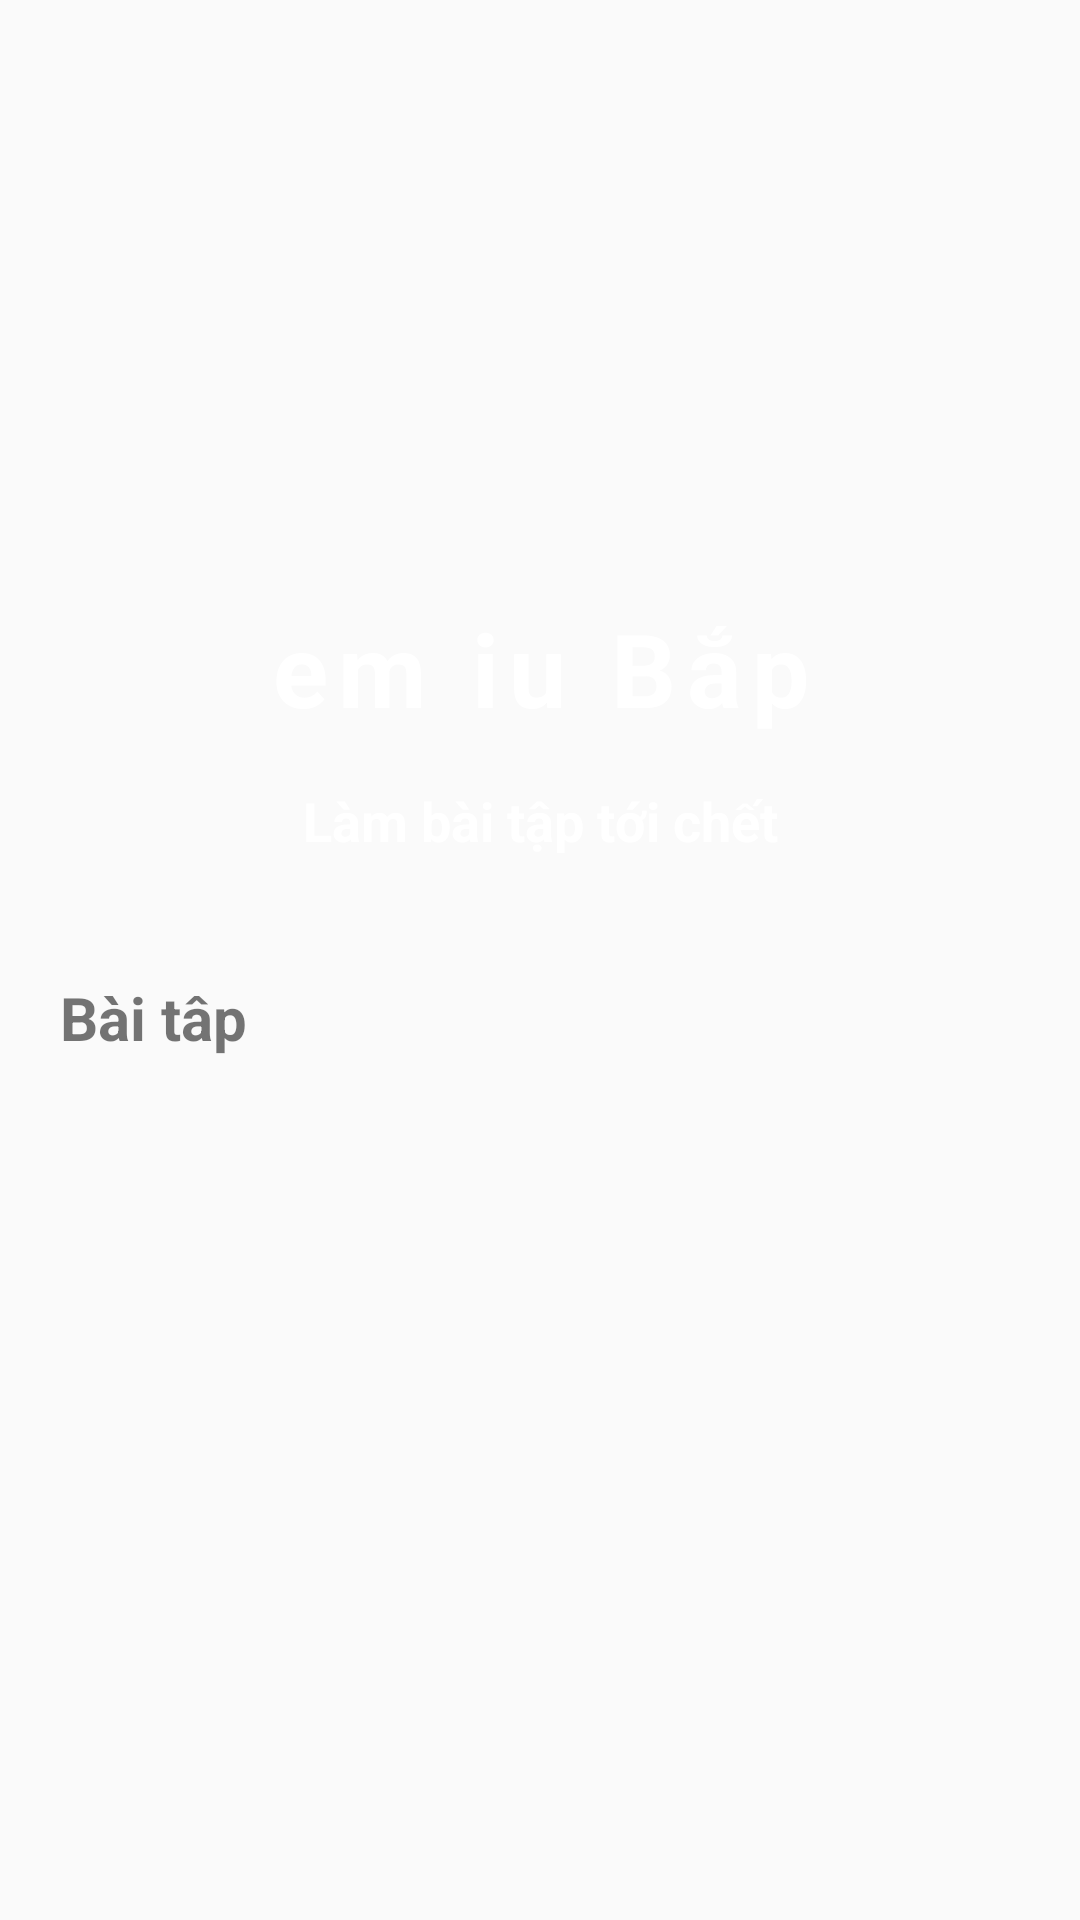

Produce the Android XML layout that renders to this screen, including the resource entries it uses.
<!-- AndroidManifest.xml: application theme Theme.AppTiengTrung -->
<!-- res/layout/activity_main_one.xml -->
<?xml version="1.0" encoding="utf-8"?>
<LinearLayout xmlns:android="http://schemas.android.com/apk/res/android"
    xmlns:app="http://schemas.android.com/apk/res-auto"
    xmlns:tools="http://schemas.android.com/tools"
    android:layout_width="match_parent"
    android:layout_height="match_parent"
    android:orientation="vertical"
    android:padding="16dp"
    tools:context=".MainOneActivity">

    <ImageView
        android:layout_width="match_parent"
        android:layout_height="160dp"
        android:src="@drawable/main_image" />

    <LinearLayout
        android:layout_width="match_parent"
        android:layout_height="wrap_content"
        android:layout_marginTop="16dp"
        android:background="@drawable/rounded_corner"
        android:backgroundTint="@color/blue"
        android:padding="8dp"
        android:orientation="vertical">

        <TextView
            android:layout_width="match_parent"
            android:layout_height="wrap_content"
            android:text="em iu Bắp"
            android:gravity="center"
            android:textSize="34sp"
            android:letterSpacing="0.1"
            android:textColor="@color/white"
            android:textStyle="bold"/>

        <TextView
            android:layout_width="match_parent"
            android:layout_height="wrap_content"
            android:text="Làm bài tập tới chết"
            android:gravity="center"
            android:textSize="18sp"
            android:layout_margin="16dp"
            android:textColor="@color/white"
            android:textStyle="bold"/>


    </LinearLayout>

    <TextView
        android:layout_width="wrap_content"
        android:layout_height="wrap_content"
        android:text="Bài tâp"
        android:layout_marginTop="16dp"
        android:layout_marginStart="4dp"
        android:textSize="20sp"
        android:textStyle="bold"/>

    <RelativeLayout
        android:layout_width="match_parent"
        android:layout_height="match_parent">
        <ProgressBar

            android:layout_width="20dp"
            android:layout_height="20dp"
            android:layout_centerInParent="true"
            android:visibility="gone"
            android:id="@+id/progress_bar"/>

        <androidx.recyclerview.widget.RecyclerView
            android:layout_width="match_parent"
            android:layout_height="wrap_content"
            android:layout_marginTop="16dp"
            android:id="@+id/recycler_view"/>

    </RelativeLayout>


</LinearLayout>
<!-- resources referenced by this layout -->
<resources>
  <color name="blue">#1D24CA</color>
  <color name="white">#FFFFFFFF</color>
  <style name="Theme.AppTiengTrung" parent="Theme.AppCompat.DayNight.NoActionBar">
          
          <item name="colorPrimary">@color/purple_500</item>
          <item name="colorPrimaryDark">@color/purple_700</item>
          <item name="colorAccent">@color/teal_200</item>
          
      </style>
  <color name="purple_500">#FF6200EE</color>
  <color name="purple_700">#FF3700B3</color>
  <color name="teal_200">#FF03DAC5</color>
</resources>
